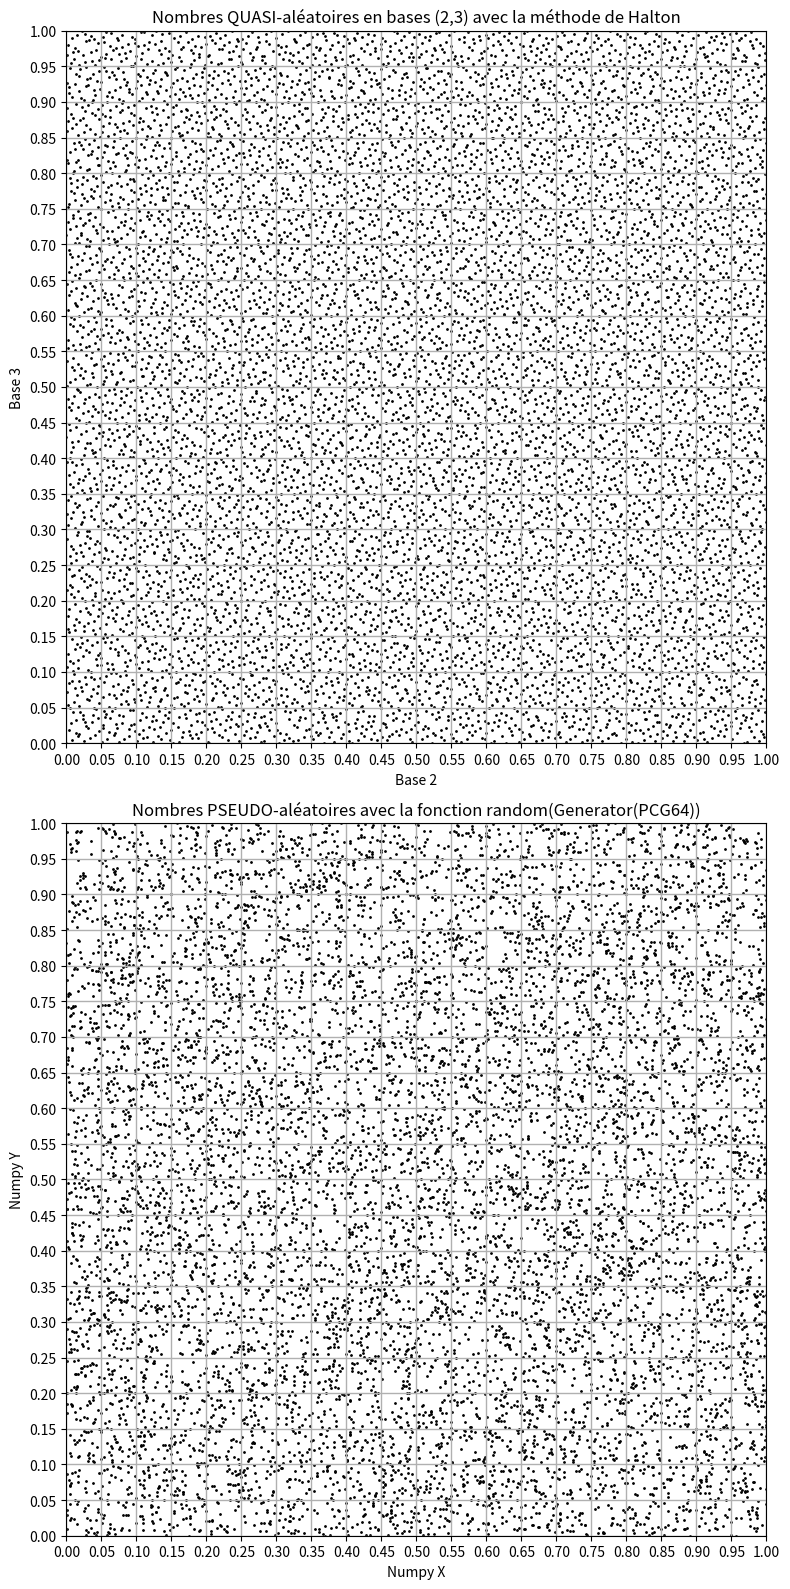

Reproduce this figure in Python.
import numpy as np
import matplotlib.pyplot as plt

def vdc(base: np.uint, n: np.uint) -> np.ndarray:
    sequence = np.empty(n)

    for i in range(n):
        i = np.arange(n, dtype=np.uint)
        denom = np.ones(n)
        v = 0
        while np.any(i > 0):
            reste = np.fabs(np.mod(i, base))
            i = np.floor_divide(i, base)
            denom *= 1. / base
            v += reste * denom

        sequence[i] = v

    return sequence

def halton(taille: np.uint) -> np.ndarray:
    bases = np.array([2, 3])
    l = bases.shape[0]
    sequence = np.empty((taille, l))

    for dim in range(l):
        b = bases[dim]
        i = np.arange(taille, dtype=np.uint)
        vecteur = np.zeros(taille)
        denom = np.ones(taille)

        while np.any(i > 0):
            reste = np.fabs(np.mod(i, b))
            i = np.floor_divide(i, b)
            denom *= 1. / b
            vecteur += reste * denom

        sequence[:, dim] = vecteur

    return sequence

taille = 10000
suiteHalton = halton(taille)
# suiteVDC = vdc(3, taille)
print(suiteHalton)
# print(suiteVDC)

seed = np.random.SeedSequence()
rng = np.random.default_rng(seed)
suiteNumpy = rng.random((taille, taille))
pas = 0.05
fig, ax = plt.subplots(2, 1, figsize=(8,16))

ax[0].scatter(suiteHalton[:, 0], suiteHalton[:, 1], s=1, color="k", alpha=1)
ax[0].set_title(f"Nombres QUASI-aléatoires en bases (2,3) avec la méthode de Halton")
ax[0].set_xlabel("Base 2")
ax[0].set_ylabel("Base 3")
ax[0].set_xlim(0, 1)
ax[0].set_ylim(0, 1)
ax[0].set_xticks(np.arange(0, 1+pas, pas))
ax[0].set_yticks(np.arange(0, 1+pas, pas))
ax[0].grid(True, ls="-", lw=1, alpha=1)

ax[1].scatter(suiteNumpy[:, 0], suiteNumpy[:, 1], s=1, color="k", alpha=1)
ax[1].set_title(f"Nombres PSEUDO-aléatoires avec la fonction random({rng})")
ax[1].set_xlabel("Numpy X")
ax[1].set_ylabel("Numpy Y")
ax[1].set_xlim(0, 1)
ax[1].set_ylim(0, 1)
ax[1].set_xticks(np.arange(0, 1+pas, pas))
ax[1].set_yticks(np.arange(0, 1+pas, pas))
ax[1].grid(True, ls="-", lw=1, alpha=1)

plt.tight_layout()
plt.show()
fig.savefig("halton.png")
